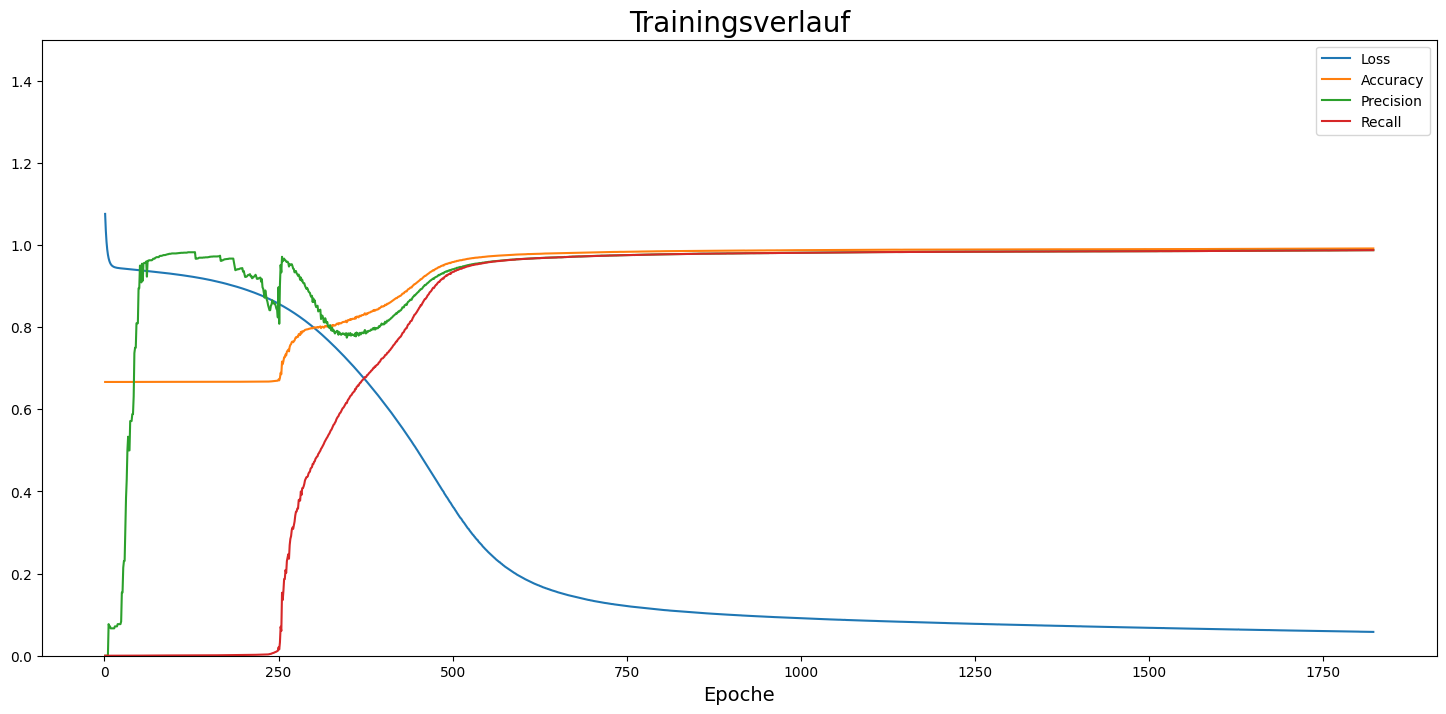

Source data for this figure (header and first rows):
, loss, accuracy, precision, recall
0, 1.076, 0.6666, 0.0, 0.0
1, 1.035, 0.6666, 0.0, 0.0
2, 1.008, 0.6666, 0.0, 0.0
3, 0.9894, 0.6666, 0.0, 0.0
4, 0.9768, 0.6666, 0.0, 0.0
5, 0.9679, 0.6666, 0.07692, 1.5607685782015324e-05
6, 0.9616, 0.6666, 0.07143, 1.5607685782015324e-05
7, 0.9571, 0.6666, 0.07143, 1.5607685782015324e-05
8, 0.9538, 0.6666, 0.06667, 1.5607685782015324e-05
9, 0.9514, 0.6666, 0.06667, 1.5607685782015324e-05
10, 0.9496, 0.6666, 0.06667, 1.5607685782015324e-05
11, 0.9483, 0.6666, 0.06667, 1.5607685782015324e-05
12, 0.9472, 0.6666, 0.06667, 1.5607685782015324e-05
13, 0.9465, 0.6666, 0.06667, 1.5607685782015324e-05
14, 0.9458, 0.6666, 0.07143, 1.5607685782015324e-05
15, 0.9453, 0.6666, 0.07143, 1.5607685782015324e-05
16, 0.9449, 0.6666, 0.07143, 1.5607685782015324e-05
17, 0.9446, 0.6666, 0.07143, 1.5607685782015324e-05
18, 0.9443, 0.6666, 0.07692, 1.5607685782015324e-05
19, 0.944, 0.6666, 0.07692, 1.5607685782015324e-05
20, 0.9438, 0.6666, 0.07692, 1.5607685782015324e-05
21, 0.9436, 0.6666, 0.07692, 1.5607685782015324e-05
22, 0.9434, 0.6666, 0.07692, 1.5607685782015324e-05
23, 0.9432, 0.6666, 0.08333, 1.5607685782015324e-05
24, 0.943, 0.6666, 0.1538, 3.121537156403065e-05
25, 0.9429, 0.6666, 0.1538, 3.121537156403065e-05
26, 0.9427, 0.6666, 0.2143, 4.682305734604597e-05
27, 0.9425, 0.6666, 0.2308, 4.682305734604597e-05
28, 0.9424, 0.6666, 0.2308, 4.682305734604597e-05
29, 0.9422, 0.6666, 0.3077, 6.24307431280613e-05
30, 0.942, 0.6667, 0.3846, 7.803842891007662e-05
31, 0.9419, 0.6667, 0.4286, 9.364611469209194e-05
32, 0.9417, 0.6667, 0.5, 0.0001093
33, 0.9415, 0.6667, 0.5333, 0.0001249
34, 0.9414, 0.6667, 0.5, 0.0001093
35, 0.9412, 0.6667, 0.5, 0.0001093
36, 0.941, 0.6667, 0.5714, 0.0001249
37, 0.9409, 0.6667, 0.5714, 0.0001249
38, 0.9407, 0.6667, 0.5714, 0.0001249
39, 0.9405, 0.6667, 0.5882, 0.0001561
40, 0.9404, 0.6667, 0.5882, 0.0001561
41, 0.9402, 0.6667, 0.6316, 0.0001873
42, 0.94, 0.6667, 0.7368, 0.0002185
43, 0.9398, 0.6667, 0.75, 0.0002341
44, 0.9396, 0.6667, 0.75, 0.0002341
45, 0.9394, 0.6667, 0.8095, 0.0002653
46, 0.9393, 0.6667, 0.8095, 0.0002653
47, 0.9391, 0.6667, 0.8095, 0.0002653
48, 0.9388, 0.6667, 0.8947, 0.0002653
49, 0.9386, 0.6667, 0.8947, 0.0002653
50, 0.9385, 0.6668, 0.95, 0.0002965
51, 0.9383, 0.6668, 0.95, 0.0002965
52, 0.9381, 0.6668, 0.9091, 0.0003122
53, 0.938, 0.6668, 0.9545, 0.0003278
54, 0.9378, 0.6668, 0.913, 0.0003278
55, 0.9376, 0.6668, 0.9545, 0.0003278
56, 0.9375, 0.6668, 0.9565, 0.0003434
57, 0.9373, 0.6668, 0.9565, 0.0003434
58, 0.9371, 0.6668, 0.9565, 0.0003434
59, 0.937, 0.6668, 0.96, 0.0003746
... 1,762 more rows
